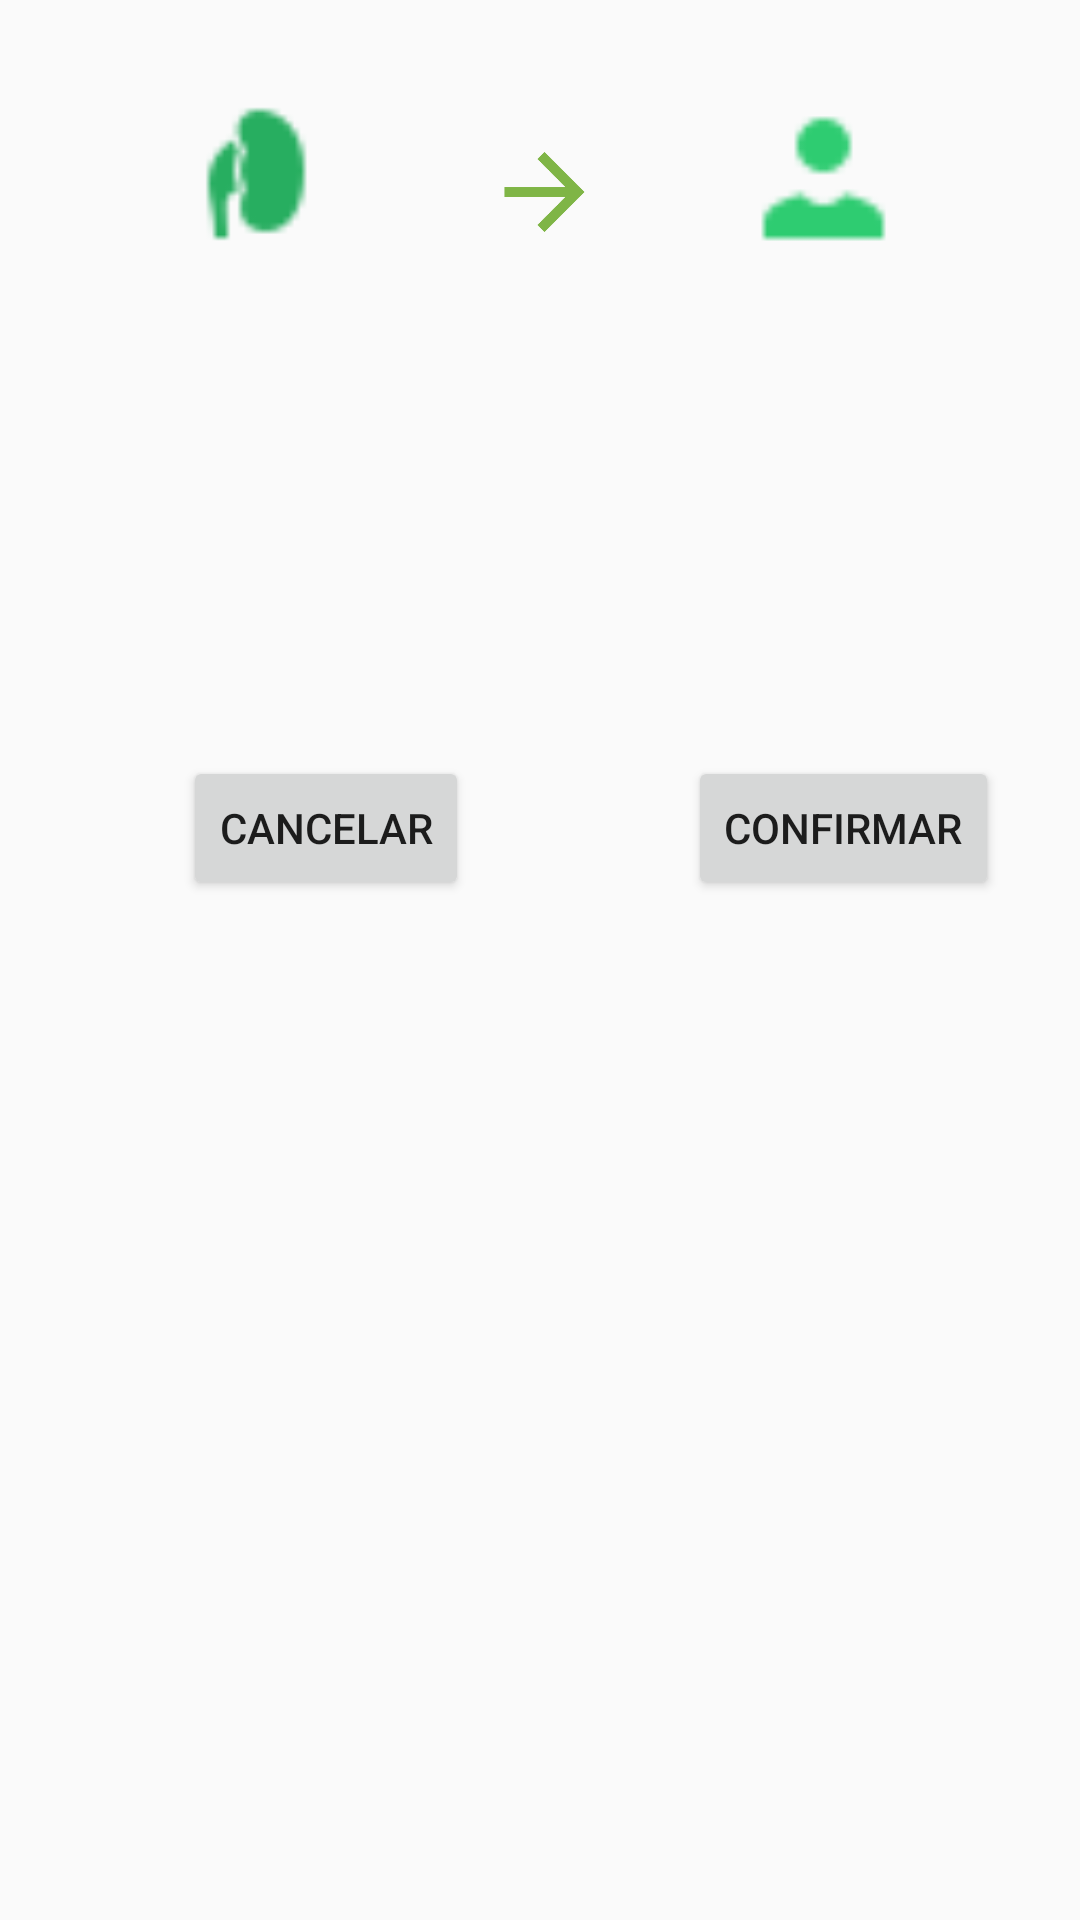

Reconstruct the res/layout file that produces this screen, plus the resources it refers to.
<!-- AndroidManifest.xml: application theme AppTheme -->
<!-- res/layout/activity_transferir_orgao.xml -->
<?xml version="1.0" encoding="utf-8"?>
<android.support.constraint.ConstraintLayout
    xmlns:android="http://schemas.android.com/apk/res/android"
    xmlns:app="http://schemas.android.com/apk/res-auto"
    xmlns:tools="http://schemas.android.com/tools"
    android:layout_width="match_parent"
    android:layout_height="match_parent">

    <ImageView
        android:id="@+id/imageView6"
        android:layout_width="51dp"
        android:layout_height="52dp"
        android:layout_marginStart="61dp"
        android:layout_marginTop="32dp"
        app:layout_constraintStart_toStartOf="parent"
        app:layout_constraintTop_toTopOf="parent"
        app:srcCompat="@drawable/icons_rim" />

    <ImageView
        android:id="@+id/imageView7"
        android:layout_width="41dp"
        android:layout_height="40dp"
        android:layout_marginStart="49dp"
        android:layout_marginTop="44dp"
        app:layout_constraintStart_toEndOf="@+id/imageView6"
        app:layout_constraintTop_toTopOf="parent"
        app:srcCompat="@drawable/ic_arrow_forward_black_24dp" />

    <ImageView
        android:id="@+id/imageView8"
        android:layout_width="53dp"
        android:layout_height="55dp"
        android:layout_marginStart="46dp"
        android:layout_marginTop="32dp"
        app:layout_constraintStart_toEndOf="@+id/imageView7"
        app:layout_constraintTop_toTopOf="parent"
        app:srcCompat="@drawable/icons_usuario" />

    <Button
        android:id="@+id/button2"
        android:layout_width="wrap_content"
        android:layout_height="wrap_content"
        android:layout_marginStart="73dp"
        android:layout_marginTop="165dp"
        android:text="Confirmar"
        app:layout_constraintStart_toEndOf="@+id/button3"
        app:layout_constraintTop_toBottomOf="@+id/imageView8" />

    <Button
        android:id="@+id/button3"
        android:layout_width="wrap_content"
        android:layout_height="wrap_content"
        android:layout_marginStart="61dp"
        android:layout_marginTop="168dp"
        android:text="Cancelar"
        app:layout_constraintStart_toStartOf="parent"
        app:layout_constraintTop_toBottomOf="@+id/imageView6" />
</android.support.constraint.ConstraintLayout>
<!-- resources referenced by this layout -->
<resources>
  <!-- drawable ic_arrow_forward_black_24dp (drawable) -->
  <vector android:height="24dp" android:tint="#7FB546"
      android:viewportHeight="24.0" android:viewportWidth="24.0"
      android:width="24dp" xmlns:android="http://schemas.android.com/apk/res/android">
      <path android:fillColor="#FF000000" android:pathData="M12,4l-1.41,1.41L16.17,11H4v2h12.17l-5.58,5.59L12,20l8,-8z"/>
  </vector>
  <!-- drawable icons_rim: png bitmap (drawable, 580 bytes) -->
  <!-- drawable icons_usuario: png bitmap (drawable, 390 bytes) -->
  <style name="AppTheme" parent="Theme.AppCompat.Light.DarkActionBar">
          
          <item name="colorPrimary">@color/colorPrimary</item>
          <item name="colorPrimaryDark">@color/colorPrimaryDark</item>
          <item name="colorAccent">@color/colorAccent</item>
      </style>
  <color name="colorPrimary">#3F51B5</color>
  <color name="colorPrimaryDark">#303F9F</color>
  <color name="colorAccent">#FF4081</color>
</resources>
